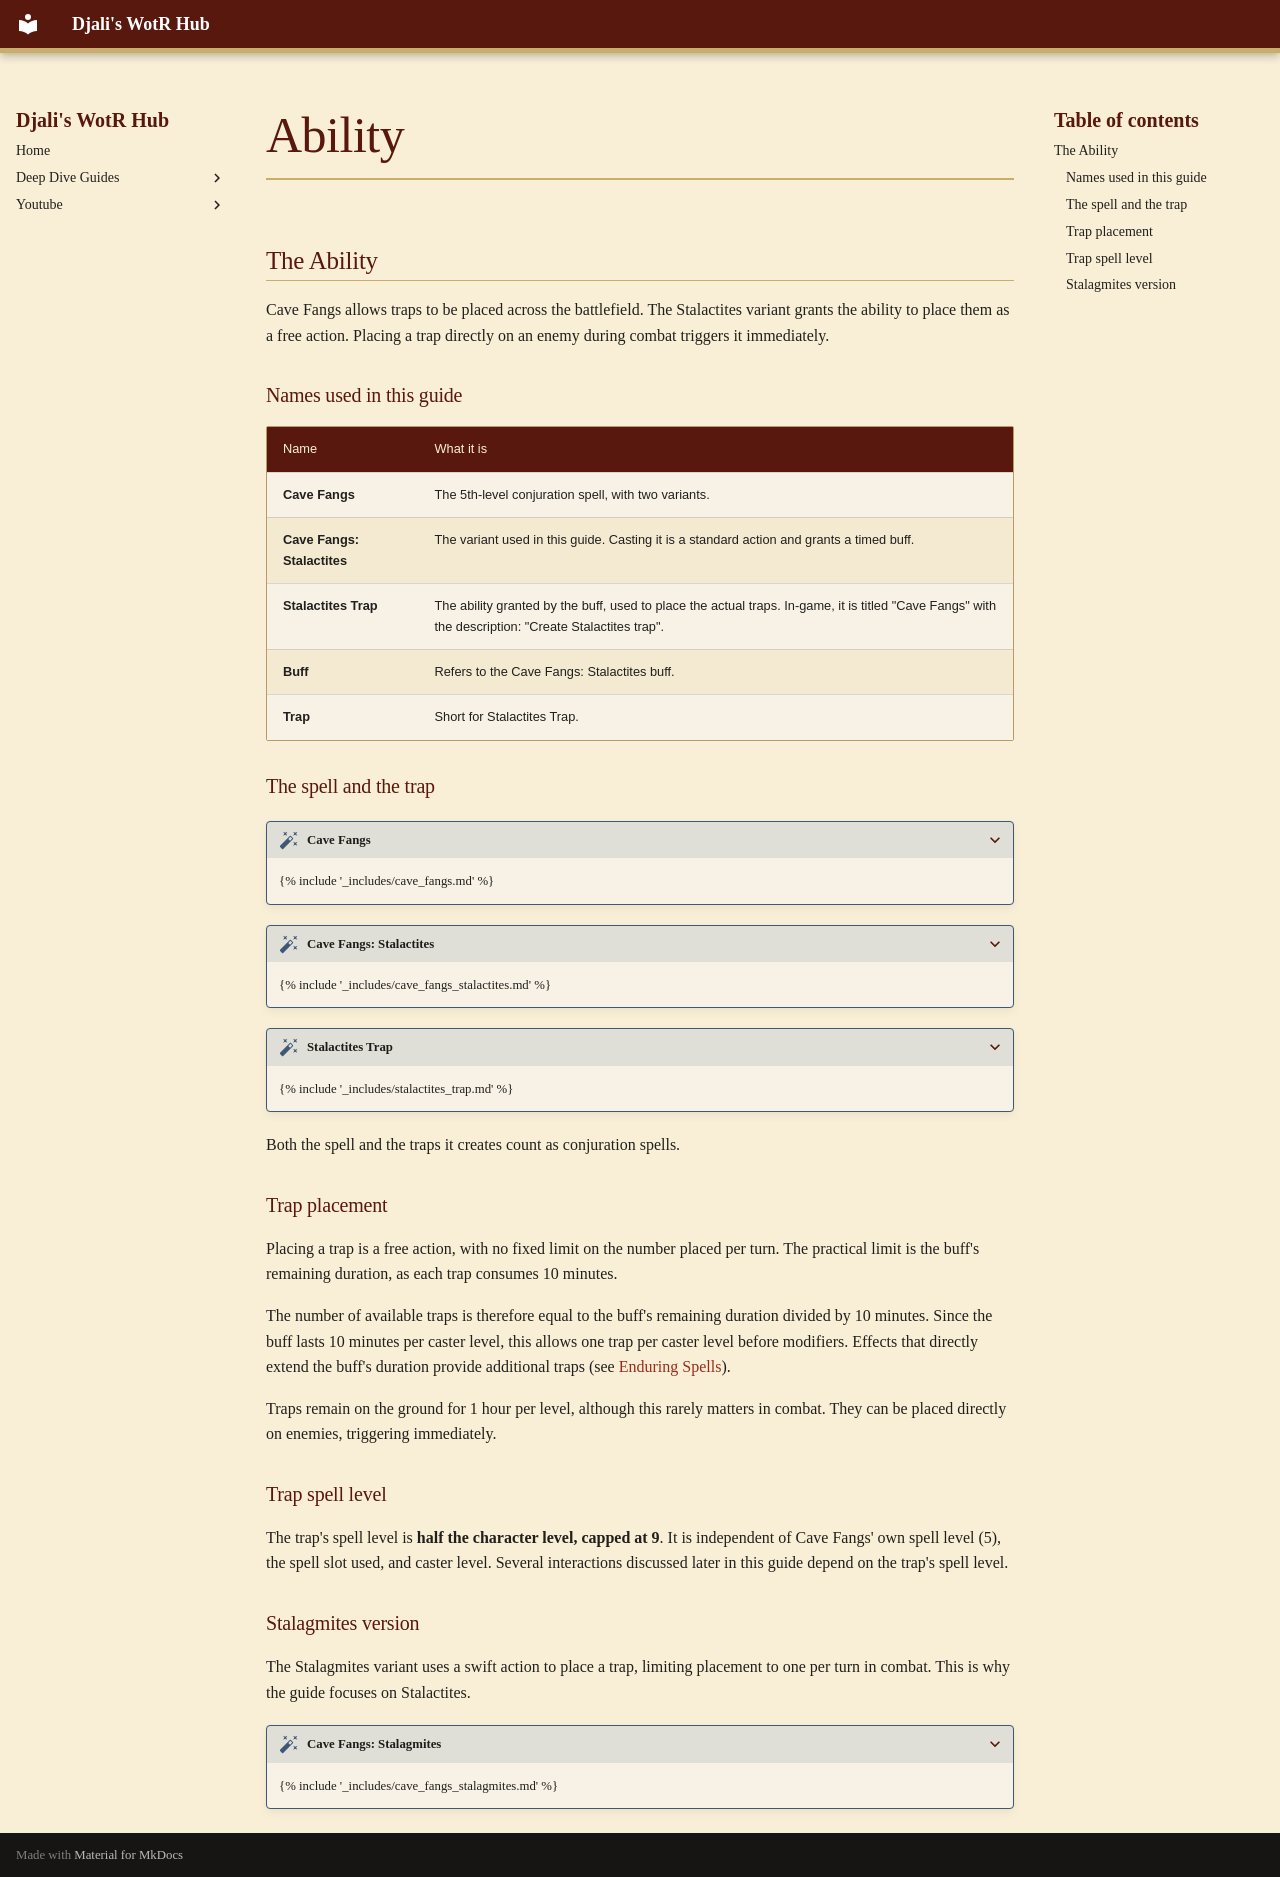

repository: djaliplays/djali-wrath-of-the-righteous-hub · page: Guides/CaveFangs/_includes/ability/index.html · generator: mkdocs

## The Ability

Cave Fangs allows traps to be placed across the battlefield. The Stalactites variant grants the ability to place them as a free action. Placing a trap directly on an enemy during combat triggers it immediately.

### Names used in this guide

| Name | What it is |
|---|---|
| **Cave Fangs** | The 5th-level conjuration spell, with two variants. |
| **Cave Fangs: Stalactites** | The variant used in this guide. Casting it is a standard action and grants a timed buff. |
| **Stalactites Trap** | The ability granted by the buff, used to place the actual traps. In-game, it is titled "Cave Fangs" with the description: "Create Stalactites trap". |
| **Buff** | Refers to the Cave Fangs: Stalactites buff. |
| **Trap** | Short for Stalactites Trap. |

### The spell and the trap

??? spell "Cave Fangs"
    {% include '_includes/cave_fangs.md' %}

??? spell "Cave Fangs: Stalactites"
    {% include '_includes/cave_fangs_stalactites.md' %}

??? spell "Stalactites Trap"
    {% include '_includes/stalactites_trap.md' %}

Both the spell and the traps it creates count as conjuration spells.

### Trap placement 

Placing a trap is a free action, with no fixed limit on the number placed per turn. The practical limit is the buff's remaining duration, as each trap consumes 10 minutes.

The number of available traps is therefore equal to the buff's remaining duration divided by 10 minutes. Since the buff lasts 10 minutes per caster level, this allows one trap per caster level before modifiers. Effects that directly extend the buff's duration provide additional traps (see [Enduring Spells](#enduring-spells)).

Traps remain on the ground for 1 hour per level, although this rarely matters in combat. They can be placed directly on enemies, triggering immediately.

### Trap spell level

The trap's spell level is **half the character level, capped at 9**. It is independent of Cave Fangs' own spell level (5), the spell slot used, and caster level. Several interactions discussed later in this guide depend on the trap's spell level.

### Stalagmites version

The Stalagmites variant uses a swift action to place a trap, limiting placement to one per turn in combat. This is why the guide focuses on Stalactites.

??? spell "Cave Fangs: Stalagmites"
    {% include '_includes/cave_fangs_stalagmites.md' %}
